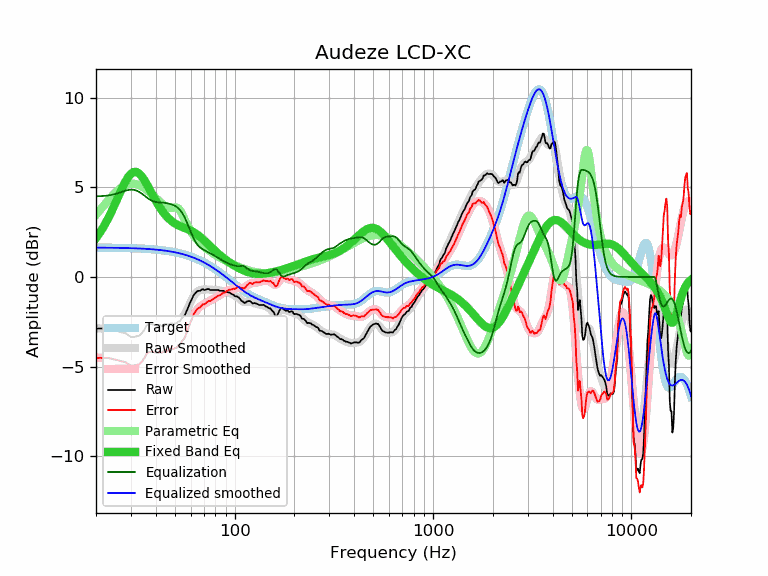

Values plotted in this chart, from the file beside it:
frequency, raw, error, smoothed, error_smoothed, equalization, parametric_eq, equalized_raw, equalized_smoothed, target
20, -2.88, -4.52, -2.87, -4.51, 4.51, 2.17, 1.62, 1.64, 1.64
21, -2.87, -4.51, -2.87, -4.51, 4.51, 2.50, 1.64, 1.64, 1.64
22, -2.88, -4.52, -2.89, -4.52, 4.52, 2.86, 1.64, 1.64, 1.64
23, -2.88, -4.52, -2.92, -4.55, 4.55, 3.26, 1.67, 1.63, 1.63
24, -2.93, -4.56, -2.95, -4.58, 4.58, 3.67, 1.65, 1.63, 1.63
25, -2.98, -4.61, -3.00, -4.63, 4.63, 4.10, 1.65, 1.63, 1.63
26, -3.03, -4.66, -3.06, -4.69, 4.69, 4.52, 1.65, 1.62, 1.62
27, -3.09, -4.71, -3.13, -4.75, 4.75, 4.92, 1.66, 1.62, 1.62
28, -3.13, -4.75, -3.19, -4.81, 4.81, 5.28, 1.67, 1.62, 1.62
29, -3.23, -4.85, -3.24, -4.85, 4.85, 5.56, 1.62, 1.61, 1.61
30, -3.34, -4.95, -3.26, -4.87, 4.87, 5.76, 1.53, 1.61, 1.61
31, -3.34, -4.95, -3.26, -4.86, 4.86, 5.86, 1.52, 1.60, 1.60
32, -3.31, -4.91, -3.23, -4.82, 4.82, 5.86, 1.51, 1.60, 1.60
33, -3.28, -4.87, -3.16, -4.75, 4.75, 5.77, 1.47, 1.59, 1.59
34, -3.15, -4.74, -3.07, -4.65, 4.65, 5.62, 1.50, 1.58, 1.58
35, -2.96, -4.54, -2.97, -4.55, 4.55, 5.42, 1.58, 1.58, 1.58
36, -2.70, -4.27, -2.87, -4.44, 4.44, 5.19, 1.74, 1.57, 1.57
37, -2.63, -4.19, -2.79, -4.35, 4.35, 4.95, 1.71, 1.56, 1.56
38, -2.63, -4.18, -2.72, -4.27, 4.27, 4.71, 1.64, 1.55, 1.55
39, -2.65, -4.19, -2.68, -4.22, 4.22, 4.48, 1.57, 1.54, 1.54
40, -2.68, -4.21, -2.66, -4.19, 4.19, 4.26, 1.50, 1.53, 1.53
41, -2.73, -4.25, -2.65, -4.17, 4.17, 4.05, 1.44, 1.52, 1.52
42, -2.68, -4.19, -2.66, -4.16, 4.16, 3.87, 1.48, 1.51, 1.51
43, -2.74, -4.24, -2.66, -4.15, 4.15, 3.70, 1.41, 1.49, 1.49
44, -2.64, -4.12, -2.67, -4.14, 4.14, 3.56, 1.50, 1.48, 1.48
45, -2.61, -4.08, -2.66, -4.13, 4.13, 3.43, 1.52, 1.46, 1.46
46, -2.67, -4.12, -2.66, -4.11, 4.11, 3.31, 1.44, 1.45, 1.45
47, -2.64, -4.08, -2.65, -4.08, 4.08, 3.21, 1.44, 1.43, 1.43
48, -2.58, -4.00, -2.64, -4.05, 4.05, 3.13, 1.47, 1.42, 1.42
49, -2.63, -4.03, -2.62, -4.02, 4.02, 3.05, 1.38, 1.40, 1.40
50, -2.59, -3.97, -2.59, -3.97, 3.97, 2.99, 1.38, 1.38, 1.38
51, -2.58, -3.94, -2.55, -3.91, 3.91, 2.93, 1.33, 1.36, 1.36
52, -2.47, -3.81, -2.50, -3.84, 3.84, 2.88, 1.37, 1.34, 1.34
53, -2.48, -3.80, -2.43, -3.74, 3.74, 2.84, 1.26, 1.32, 1.32
54, -2.30, -3.60, -2.33, -3.63, 3.63, 2.80, 1.32, 1.29, 1.29
55, -2.24, -3.51, -2.21, -3.48, 3.48, 2.77, 1.24, 1.27, 1.27
56, -2.15, -3.40, -2.07, -3.32, 3.32, 2.73, 1.17, 1.25, 1.25
57, -1.94, -3.16, -1.91, -3.13, 3.13, 2.70, 1.19, 1.22, 1.22
58, -1.76, -2.96, -1.74, -2.94, 2.94, 2.66, 1.17, 1.19, 1.19
59, -1.54, -2.71, -1.56, -2.73, 2.73, 2.63, 1.19, 1.17, 1.17
60, -1.37, -2.51, -1.39, -2.53, 2.53, 2.59, 1.16, 1.14, 1.14
61, -1.20, -2.31, -1.23, -2.34, 2.34, 2.55, 1.14, 1.11, 1.11
62, -1.02, -2.10, -1.09, -2.17, 2.17, 2.50, 1.15, 1.08, 1.08
63, -0.93, -1.98, -0.97, -2.02, 2.02, 2.46, 1.09, 1.05, 1.05
64, -0.85, -1.87, -0.88, -1.90, 1.90, 2.41, 1.04, 1.02, 1.02
65, -0.78, -1.77, -0.81, -1.79, 1.79, 2.35, 1.01, 0.99, 0.99
66, -0.77, -1.73, -0.76, -1.71, 1.71, 2.30, 0.94, 0.95, 0.95
67, -0.77, -1.69, -0.73, -1.65, 1.65, 2.24, 0.88, 0.92, 0.92
68, -0.72, -1.61, -0.71, -1.60, 1.60, 2.18, 0.87, 0.88, 0.88
69, -0.67, -1.52, -0.70, -1.55, 1.55, 2.11, 0.88, 0.85, 0.85
70, -0.72, -1.54, -0.70, -1.51, 1.51, 2.05, 0.79, 0.81, 0.81
71, -0.72, -1.50, -0.69, -1.47, 1.47, 1.99, 0.75, 0.78, 0.78
72, -0.69, -1.43, -0.69, -1.43, 1.43, 1.92, 0.74, 0.74, 0.74
73, -0.67, -1.37, -0.70, -1.40, 1.40, 1.86, 0.73, 0.70, 0.70
74, -0.67, -1.34, -0.70, -1.36, 1.36, 1.80, 0.69, 0.66, 0.66
75, -0.72, -1.35, -0.70, -1.33, 1.33, 1.74, 0.61, 0.62, 0.62
76, -0.72, -1.31, -0.71, -1.29, 1.29, 1.67, 0.57, 0.59, 0.59
77, -0.72, -1.27, -0.71, -1.26, 1.26, 1.61, 0.54, 0.55, 0.55
78, -0.72, -1.23, -0.72, -1.22, 1.22, 1.56, 0.50, 0.51, 0.51
79, -0.72, -1.19, -0.72, -1.19, 1.19, 1.50, 0.46, 0.47, 0.47
... 553 more rows
